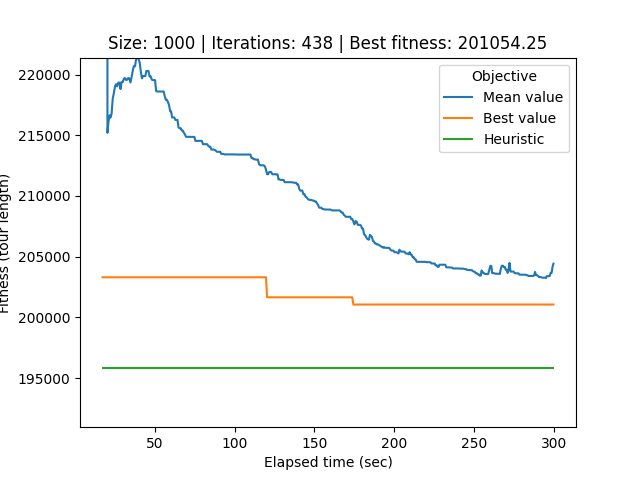

The data file committed next to this chart (first rows):
# Student number: r0758170
# Iteration, Elapsed time, Mean value, Best value, Cycle
0, 17.25, 3205120, 203299, 274, 749, 67, 785, 706, 91, 977, 802, 884, 298, 946, 833, 680, 302, 527, 154, 275, 144, 980, 901
1, 17.89, 3012221, 203299, 274, 749, 67, 785, 706, 91, 977, 802, 884, 298, 946, 833, 680, 302, 527, 154, 275, 144, 980, 901
2, 18.48, 2442011, 203299, 274, 749, 67, 785, 706, 91, 977, 802, 884, 298, 946, 833, 680, 302, 527, 154, 275, 144, 980, 901
3, 19.1, 2064712, 203299, 274, 749, 67, 785, 706, 91, 977, 802, 884, 298, 946, 833, 680, 302, 527, 154, 275, 144, 980, 901
4, 19.7, 486406, 203299, 274, 749, 67, 785, 706, 91, 977, 802, 884, 298, 946, 833, 680, 302, 527, 154, 275, 144, 980, 901
5, 20.33, 215199, 203299, 274, 749, 67, 785, 706, 91, 977, 802, 884, 298, 946, 833, 680, 302, 527, 154, 275, 144, 980, 901
6, 20.99, 216131, 203299, 274, 749, 67, 785, 706, 91, 977, 802, 884, 298, 946, 833, 680, 302, 527, 154, 275, 144, 980, 901
7, 21.67, 216638, 203299, 274, 749, 67, 785, 706, 91, 977, 802, 884, 298, 946, 833, 680, 302, 527, 154, 275, 144, 980, 901
8, 22.28, 216457, 203299, 49, 668, 629, 816, 985, 335, 688, 41, 962, 866, 489, 178, 730, 856, 212, 777, 146, 192, 575, 440
9, 22.92, 216766, 203299, 49, 668, 629, 816, 985, 335, 688, 41, 962, 866, 489, 178, 730, 856, 212, 777, 146, 192, 575, 440
10, 23.61, 218002, 203299, 49, 668, 629, 816, 985, 335, 688, 41, 962, 866, 489, 178, 730, 856, 212, 777, 146, 192, 575, 440
11, 24.29, 218438, 203299, 49, 668, 629, 816, 985, 335, 688, 41, 962, 866, 489, 178, 730, 856, 212, 777, 146, 192, 575, 440
12, 25.11, 219042, 203299, 49, 668, 629, 816, 985, 335, 688, 41, 962, 866, 489, 178, 730, 856, 212, 777, 146, 192, 575, 440
13, 25.74, 219202, 203299, 49, 668, 629, 816, 985, 335, 688, 41, 962, 866, 489, 178, 730, 856, 212, 777, 146, 192, 575, 440
14, 26.42, 219032, 203299, 49, 668, 629, 816, 985, 335, 688, 41, 962, 866, 489, 178, 730, 856, 212, 777, 146, 192, 575, 440
15, 27.16, 219333, 203299, 49, 668, 629, 816, 985, 335, 688, 41, 962, 866, 489, 178, 730, 856, 212, 777, 146, 192, 575, 440
16, 27.86, 219333, 203299, 49, 668, 629, 816, 985, 335, 688, 41, 962, 866, 489, 178, 730, 856, 212, 777, 146, 192, 575, 440
17, 28.52, 218807, 203299, 49, 668, 629, 816, 985, 335, 688, 41, 962, 866, 489, 178, 730, 856, 212, 777, 146, 192, 575, 440
18, 29.18, 219387, 203299, 49, 668, 629, 816, 985, 335, 688, 41, 962, 866, 489, 178, 730, 856, 212, 777, 146, 192, 575, 440
19, 29.91, 219388, 203299, 49, 668, 629, 816, 985, 335, 688, 41, 962, 866, 489, 178, 730, 856, 212, 777, 146, 192, 575, 440
20, 30.53, 219605, 203299, 49, 668, 629, 816, 985, 335, 688, 41, 962, 866, 489, 178, 730, 856, 212, 777, 146, 192, 575, 440
21, 31.17, 219721, 203299, 49, 668, 629, 816, 985, 335, 688, 41, 962, 866, 489, 178, 730, 856, 212, 777, 146, 192, 575, 440
22, 31.83, 219564, 203299, 49, 668, 629, 816, 985, 335, 688, 41, 962, 866, 489, 178, 730, 856, 212, 777, 146, 192, 575, 440
23, 32.48, 219556, 203299, 49, 668, 629, 816, 985, 335, 688, 41, 962, 866, 489, 178, 730, 856, 212, 777, 146, 192, 575, 440
24, 33.22, 219699, 203299, 49, 668, 629, 816, 985, 335, 688, 41, 962, 866, 489, 178, 730, 856, 212, 777, 146, 192, 575, 440
25, 33.87, 219699, 203299, 49, 668, 629, 816, 985, 335, 688, 41, 962, 866, 489, 178, 730, 856, 212, 777, 146, 192, 575, 440
26, 34.75, 219342, 203299, 49, 668, 629, 816, 985, 335, 688, 41, 962, 866, 489, 178, 730, 856, 212, 777, 146, 192, 575, 440
27, 35.4, 219752, 203299, 49, 668, 629, 816, 985, 335, 688, 41, 962, 866, 489, 178, 730, 856, 212, 777, 146, 192, 575, 440
28, 36.11, 220246, 203299, 49, 668, 629, 816, 985, 335, 688, 41, 962, 866, 489, 178, 730, 856, 212, 777, 146, 192, 575, 440
29, 36.82, 220684, 203299, 49, 668, 629, 816, 985, 335, 688, 41, 962, 866, 489, 178, 730, 856, 212, 777, 146, 192, 575, 440
30, 37.62, 220684, 203299, 49, 668, 629, 816, 985, 335, 688, 41, 962, 866, 489, 178, 730, 856, 212, 777, 146, 192, 575, 440
31, 38.36, 221342, 203299, 49, 668, 629, 816, 985, 335, 688, 41, 962, 866, 489, 178, 730, 856, 212, 777, 146, 192, 575, 440
32, 39.09, 221393, 203299, 49, 668, 629, 816, 985, 335, 688, 41, 962, 866, 489, 178, 730, 856, 212, 777, 146, 192, 575, 440
33, 39.85, 221259, 203299, 49, 668, 629, 816, 985, 335, 688, 41, 962, 866, 489, 178, 730, 856, 212, 777, 146, 192, 575, 440
34, 40.55, 220981, 203299, 49, 668, 629, 816, 985, 335, 688, 41, 962, 866, 489, 178, 730, 856, 212, 777, 146, 192, 575, 440
35, 41.23, 220252, 203299, 49, 668, 629, 816, 985, 335, 688, 41, 962, 866, 489, 178, 730, 856, 212, 777, 146, 192, 575, 440
36, 41.93, 219686, 203299, 49, 668, 629, 816, 985, 335, 688, 41, 962, 866, 489, 178, 730, 856, 212, 777, 146, 192, 575, 440
37, 42.63, 219875, 203299, 49, 668, 629, 816, 985, 335, 688, 41, 962, 866, 489, 178, 730, 856, 212, 777, 146, 192, 575, 440
38, 43.26, 219875, 203299, 49, 668, 629, 816, 985, 335, 688, 41, 962, 866, 489, 178, 730, 856, 212, 777, 146, 192, 575, 440
39, 44.07, 219875, 203299, 49, 668, 629, 816, 985, 335, 688, 41, 962, 866, 489, 178, 730, 856, 212, 777, 146, 192, 575, 440
40, 44.73, 220291, 203299, 49, 668, 629, 816, 985, 335, 688, 41, 962, 866, 489, 178, 730, 856, 212, 777, 146, 192, 575, 440
41, 45.38, 220291, 203299, 49, 668, 629, 816, 985, 335, 688, 41, 962, 866, 489, 178, 730, 856, 212, 777, 146, 192, 575, 440
42, 46.04, 220291, 203299, 49, 668, 629, 816, 985, 335, 688, 41, 962, 866, 489, 178, 730, 856, 212, 777, 146, 192, 575, 440
43, 46.71, 219842, 203299, 49, 668, 629, 816, 985, 335, 688, 41, 962, 866, 489, 178, 730, 856, 212, 777, 146, 192, 575, 440
44, 47.45, 219842, 203299, 49, 668, 629, 816, 985, 335, 688, 41, 962, 866, 489, 178, 730, 856, 212, 777, 146, 192, 575, 440
45, 48.13, 219573, 203299, 49, 668, 629, 816, 985, 335, 688, 41, 962, 866, 489, 178, 730, 856, 212, 777, 146, 192, 575, 440
46, 48.86, 219538, 203299, 49, 668, 629, 816, 985, 335, 688, 41, 962, 866, 489, 178, 730, 856, 212, 777, 146, 192, 575, 440
47, 49.52, 219538, 203299, 49, 668, 629, 816, 985, 335, 688, 41, 962, 866, 489, 178, 730, 856, 212, 777, 146, 192, 575, 440
48, 50.16, 219538, 203299, 49, 668, 629, 816, 985, 335, 688, 41, 962, 866, 489, 178, 730, 856, 212, 777, 146, 192, 575, 440
49, 50.84, 218638, 203299, 49, 668, 629, 816, 985, 335, 688, 41, 962, 866, 489, 178, 730, 856, 212, 777, 146, 192, 575, 440
50, 51.49, 218603, 203299, 49, 668, 629, 816, 985, 335, 688, 41, 962, 866, 489, 178, 730, 856, 212, 777, 146, 192, 575, 440
51, 52.14, 218603, 203299, 49, 668, 629, 816, 985, 335, 688, 41, 962, 866, 489, 178, 730, 856, 212, 777, 146, 192, 575, 440
52, 52.78, 218603, 203299, 49, 668, 629, 816, 985, 335, 688, 41, 962, 866, 489, 178, 730, 856, 212, 777, 146, 192, 575, 440
53, 53.49, 218603, 203299, 49, 668, 629, 816, 985, 335, 688, 41, 962, 866, 489, 178, 730, 856, 212, 777, 146, 192, 575, 440
54, 54.19, 218603, 203299, 49, 668, 629, 816, 985, 335, 688, 41, 962, 866, 489, 178, 730, 856, 212, 777, 146, 192, 575, 440
55, 54.89, 218597, 203299, 49, 668, 629, 816, 985, 335, 688, 41, 962, 866, 489, 178, 730, 856, 212, 777, 146, 192, 575, 440
56, 55.57, 218597, 203299, 49, 668, 629, 816, 985, 335, 688, 41, 962, 866, 489, 178, 730, 856, 212, 777, 146, 192, 575, 440
57, 56.23, 218232, 203299, 49, 668, 629, 816, 985, 335, 688, 41, 962, 866, 489, 178, 730, 856, 212, 777, 146, 192, 575, 440
58, 56.93, 217912, 203299, 49, 668, 629, 816, 985, 335, 688, 41, 962, 866, 489, 178, 730, 856, 212, 777, 146, 192, 575, 440
... 379 more rows
